3-way image classification set "data" from GitHub (vattanac-dev/Shape-Detection-Robot); label vocabulary: circle, square, triangle.

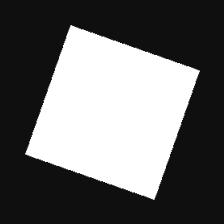
Label: square

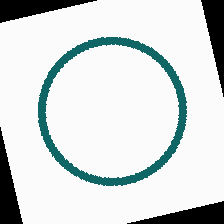
Label: circle

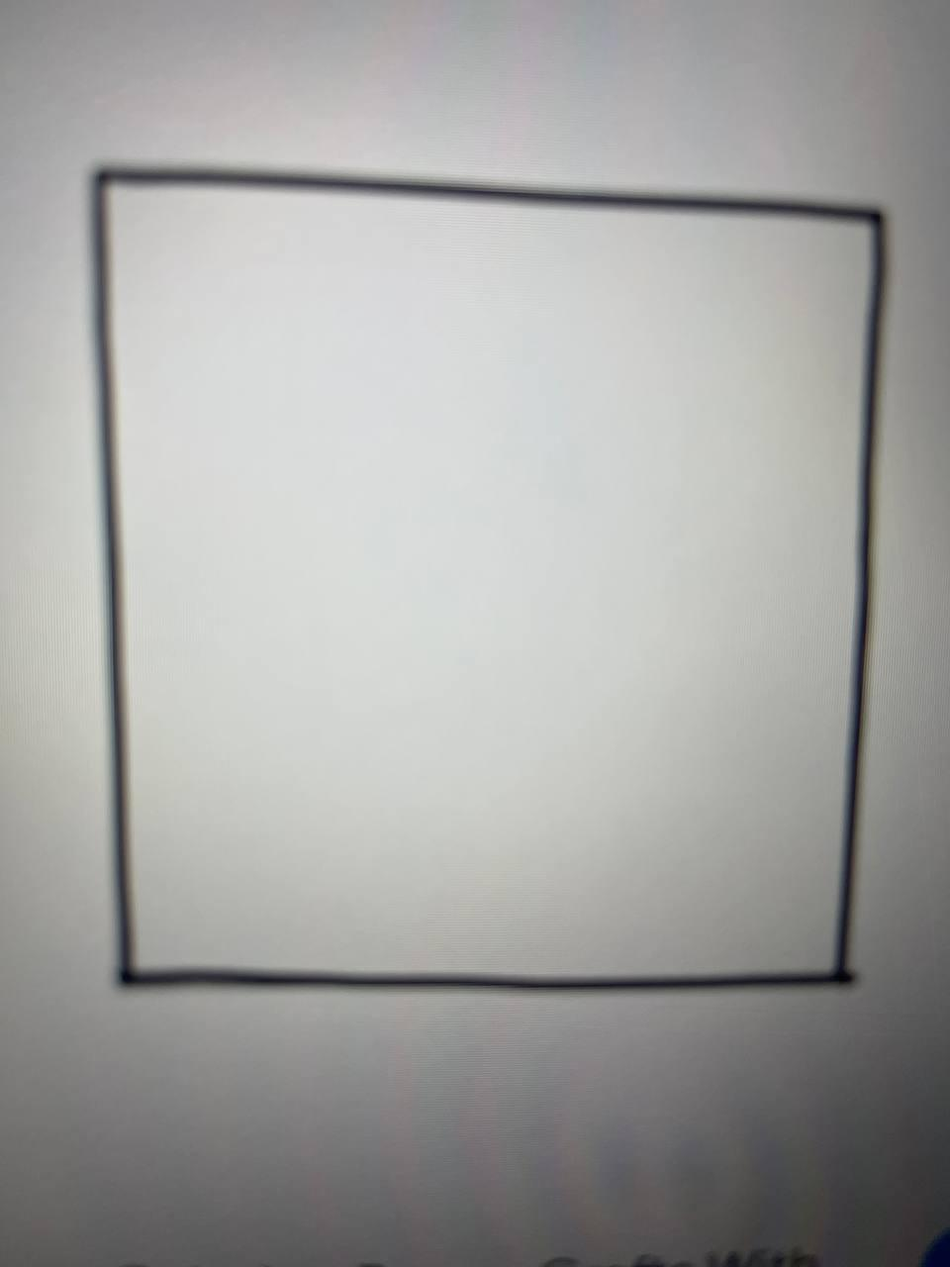
Label: square

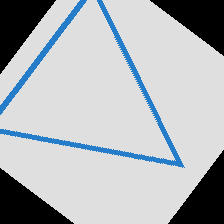
Label: triangle

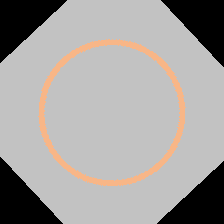
Label: circle

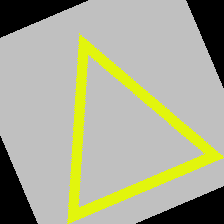
Label: triangle
